pico-8 play session: hold ← + tap ❎

[t = 2 s] hold ← ~2s, tap ❎ ~4×
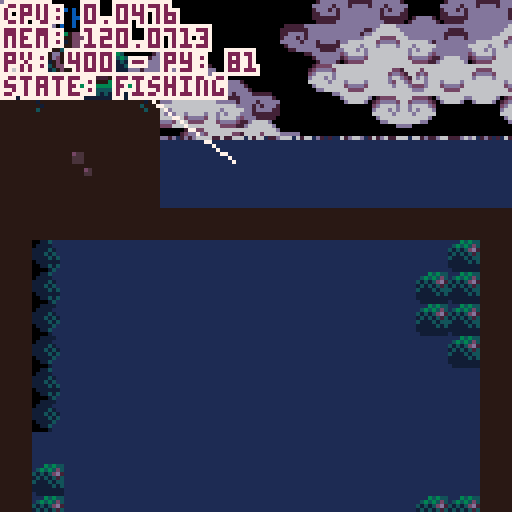
[t = 4 s] hold ← ~4s, tap ❎ ~7×
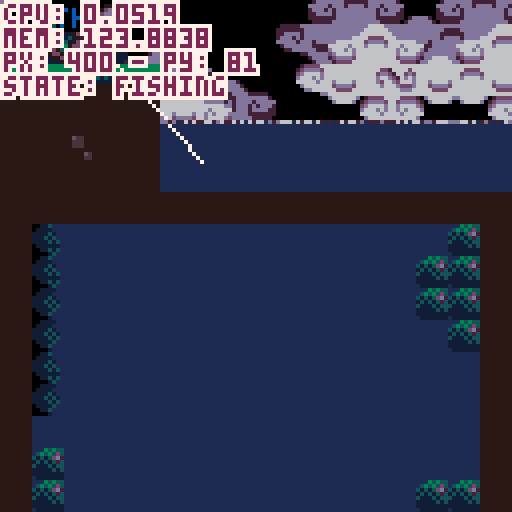
[t = 6 s] hold ← ~6s, tap ❎ ~10×
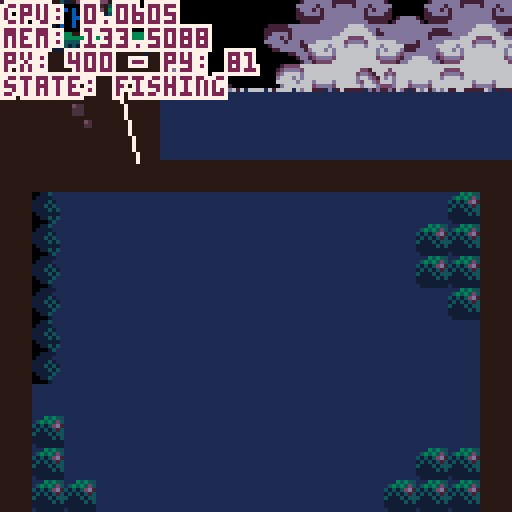

pico-8 cartridge
version 42
__lua__
--fishing game 🐱 
--by alex & kota
-------------------------------

function _init()
 --set color palette
 reset_pal()
 --shortcuts to make it easier
	--to reset pal
	p=pal
	rp=reset_pal

 --create fish arcetypes
 init_fish()
 
 --set update/draw
 _upd=update_game
 _drw=draw_game
 
 --init game
 init_game()
end


function _update()
 _upd()
 debug[1]="cpu: "..stat(1)
 debug[2]="mem: "..stat(0)
end


function _draw()
 _drw()
end


--== random helpers ==----------

--printing

--prints with a border
function bprint(text,x,y,c,bc)
 for i=x-1,x+1 do
  for j=y-1,y+1 do
   print(text,i,j,bc)
  end
 end
 print(text,x,y,c)
end

--prints with a centered border
--(set x=63 to center on screen)
function bprint_cent(str,x,y,c,bc)
 bprint(str,x-(#str*2),y,c,bc)
end


--sprites

--outlined sprite
function ospr(c, n, x, y, w, h, flip_x, flip_y)
	w = w or 1
	h = h or 1
	flip_x = flip_x or false
	flip_y = flip_y or false
	
	pal({[0]=c,c,c,c,c,c,c,c,c,c,c,c,c,c,c,c}, 0)
	
	spr(n, x-1, y, w, h, flip_x, flip_y)
	spr(n, x+1, y, w, h, flip_x, flip_y)
	spr(n, x, y-1, w, h, flip_x, flip_y)
	spr(n, x, y+1, w, h, flip_x, flip_y)

	pal(0)
	
	spr(n, x, y, w, h, flip_x, flip_y)
end

--outlined special sprite
function osspr(c, sx, sy, sw, sh, dx, dy, dw, dh)
	w = w or 1
	h = h or 1
	flip_x = flip_x or false
	flip_y = flip_y or false
	
	pal({[0]=c,c,c,c,c,c,c,c,c,c,c,c,c,c,c,c}, 0)
	
	sspr(sx,sy,sw,sh,dx-1,dy,dw,dh)
	sspr(sx,sy,sw,sh,dx,dy-1,dw,dh)
	sspr(sx,sy,sw,sh,dx+1,dy,dw,dh)
	sspr(sx,sy,sw,sh,dx,dy+1,dw,dh)
	
	pal(0)
	
	sspr(sx,sy,sw,sh,dx,dy,dw,dh)
end


--prints outlined sprites



--colors

--reset color palette
function reset_pal()
--	poke( 0x5f2e, 1 ) --endable hidden colors
-- custom_palette = {[0]=0,1,140,12,131,3,139,130,136,14,142,143,15,13,6,7}
--	custom_pallete = {[0]=0,1,140,12,131,3,139,128,136,14,133,141,13,13,6,7}
--	pal( night_palette, 1 )
end


--== debug stuff ==-------------

--debug
debug={}

show_debug=true
function print_debug()
 for i=1,10 do
  if(debug[i]!=nil) then
   bprint(debug[i],cam.x+1,cam.y+1+(i-1)*6,8,0)
  end
 end
end
-->8
--game / menu


--== game ==--------------------


function init_game()
 --freeze player
 player.state="frozen"
 
 --set pallete
 poke( 0x5f2e, 1 ) --endable hidden colors
	day_palette = {[0]=0,1,140,12,131,3,139,130,136,14,142,143,15,13,6,7}
	night_palette = {[0]=7,0,1,140,129,131,3,128,2,135,130,141,13,133,141,6}

	pal_select()
	
	--debug
	--add show debug menu item
	menuitem(1,"debug on/off",function()show_debug = not show_debug end)
end


function update_game() 
 --update/move player
 update_player()
 
 --update minigame if active
 if(do_minigame)update_minigame()
 
 --update cam
 update_cam()
 
 --update fx
 update_fx()
 
 --debug
 if(btnp(❎))start_fishing()
end


function draw_game()
 pal_select()
 
 --drawbg
 --clouds
 draw_clouds()
 
 --draw water
 draw_water(110) --water y
 
 --draw map
 map()
 --water to block map (ghetto)
 rectfill(384,256,700,700,2) 

 --draw player
 draw_player()
 
 --==fishing==--
 if do_minigame then
  draw_minigame()
 end
 
 
 --== draw foreground details
 draw_fx()
 		
 
 --draw main menu
 if(show_menu)draw_main_menu()


 --== debug stuff
 
 if(show_debug)print_debug()
 
 --fish display [debug]
 --display_fish=rnd(fishes)
-- if(btn(❎))then
--  display_fish=fishes[3]
--  draw_fish_got(display_fish)
-- else
--  display_fish=rnd(fishes)
-- end
end 


--== main menu ==---------------


show_menu=false

--displays menu overlay on top
--of game
function draw_main_menu()
 --stop drawing menu if btn
 if(btn(❎)or btn(🅾️)) then 
  show_menu=false
  player.state="walking"
 end

 print("★ this is the main menu ★",10,60,14)
 print("∧press ❎ or 🅾️ to continue∧",4,67,14)
end

function draw_background()
	sspr(32,32,32,32,0,0,128,180)
end


--==day cycle==---

function pal_select()
	if(time()>5)then 
		cls(2)
		pal(day_palette, 1 )
	else
		cls(1)
		pal(night_palette, 1 )
	end
end
-->8
--fish

--★ todo: shinies

--[[ fish structure
 name, scale, sprt (sprite #)
 , w, h (sprite width/height)
 ,shinycols
]]--

fishes={
} --arcetype table

--add fish to fishes table
function make_fish(name,sprt,w,h,scale,shinycols)
 add(fishes,
  {name=name
  ,sprt=sprt
  ,w=w,h=h
  ,scale=scale
  ,shinycols=shinycols}
 )
end

--fully populates fishes table
--◆this can be optimized for
--tokens if need be
function init_fish()
 --default scale = 2
 --1x1 fish
 make_fish("mOSS sLUG"
  ,135,1,1,2,{{6,3},{5,2},{4,1}})
 make_fish("fish 1"
  ,136,1,1,2)
 make_fish("fish 2"
  ,137,1,1,2)
 make_fish("fish 3"
  ,138,1,1,2)
 make_fish("fish 4"
  ,152,1,1,2)
 make_fish("fish 5"
  ,153,1,1,2)
 make_fish("sHRIMP"
  ,154,1,1,1)
 make_fish("jUMBO sHRIMP"
  ,154,1,1,3)
 make_fish("fish 7"
  ,155,1,1,2)
 make_fish("fish 8"
  ,136,1,1,2)
  
 --1x2 fish
 make_fish("aXOLITTLE"
  ,168,2,1,2)
 make_fish("fish 10"
  ,184,2,1,2)
  
 --2x2 fish
 make_fish("fish 11"
  ,170,2,2,2)
 make_fish("fish 12"
  ,172,2,2,2)
 make_fish("aMGLERFISH"
  ,174,2,2,2,{{6,15},{5,15},{4,15},{1,14},{7,13},{11,0},{12,15}})
 
 --xl fish
 make_fish("sWORDFISH"
  ,140,4,2,3,{{3,9},{2,8},{1,7}})
 
 
-- make_fish("rainbow trout"
--  ,184,2,1,2)
-- make_fish("betta"
--  ,22,2,1,1)
-- make_fish("bluegill"
--  ,8,1,1,1)  
-- make_fish("goldfish"
--  ,9,1,1,1)
-- make_fish("shad"
--  ,10,1,1,1)
-- make_fish("neon tetra"
--  ,24,1,1,1)
-- make_fish("shrimp"
--  ,25,1,1,1)
-- make_fish("minnow"
--  ,26,1,1,1)
-- make_fish("swordfish"
--  ,11,4,2,1)
end


--== fish display ==------------


function draw_fish_got(fish)
 --get fish h and w
 local h=fish.h*8
 local w=fish.w*8
 local scale=fish.scale
 --upd scale
 --scale=fish.scale+0.5*sin(t()/4)
 
 --set inverse draw mode + fillp
 poke(0x5f34,0x2)
 --draw border circle
 fillp(▒)
 local circ_rad=65
 circfill(cam.x+64,cam.y+64,circ_rad,1 | 0x1800)
 fillp(█)
 
 --draw fish/lines
 local y=40
 y+=5*sin(t()/2)
 draw_flourish_lines(cam.x+63,cam.y+y+14)
 
 --draw fish
	osspr(0, fish.sprt%16*8,flr(fish.sprt/16)*8
  ,w,h
  ,cam.x+63-w*scale/2,cam.y+y-h*scale/2
  ,w*scale,h*scale)

 --shiny (debug)
 set_shiny_pal(fish)
	
 sspr(fish.sprt%16*8,flr(fish.sprt/16)*8
  ,w,h
  ,cam.x+63-w*scale/2,cam.y+y-h*scale/2
  ,w*scale,h*scale)
  
 rp()
  
 bprint("holy fucking shit",cam.x+30,cam.y+90,15,1)
 bprint("a fucking fish",cam.x+35,cam.y+97,14,1)
end


--item get lines
function draw_flourish_lines(x,y)
	for i=0,16 do
		local s=sin(time() * 2.1 + i/16)
		local c=cos(time() * 2.1 + i/16)
		local ty=y-14
		local r=20
		line(x+s*r,ty+c*r,x+s*40,ty+c*40,15)
	end
end


--shiny pal
function set_shiny_pal(fish)
 if(fish.shinycols==nil)return
 scols=fish.shinycols
 for i=1,#scols do
  pal(scols[i][1],scols[i][2])
 end
end


-->8
--minigame 


--== hook / tables ==------------------

minigame_state="inactive"
--,inactive,starting,sinking,...
do_minigame=false

hook={
  x=447 --default x
 ,y=90 --default y
 ,xmin=385 ,xmax=449
 ,speed=1
 ,xspeed=2
 ,sprt=47
 ,w=1,h=2
 --states: inactive,starting,active
 ,state="inactive"
 
 --upgrade table
 --[[
  populate when upgrades are 
  purchased from shop
 ]]--
 ,upgrades={
  }
}

function draw_hook()
 local s=hook

 --if state=inactive dont draw
 if(s.state!="inactive")then
  ospr(0,s.sprt,s.x,s.y,s.w,s.h)
 end
 
 --draw fishing line
 line(s.x+5,s.y,player.x+9,player.y+10,0)
end


--== state changing ==----------


--start fishing 
function start_fishing()
 --do initial animation
  --player anim
  --move bobber
 
 --set states
 hook.state="active"
 player.state="fishing"
 minigame_state="starting"
 
 do_minigame=true
end


function update_minigame()
 --update hook
 --sink hook
 hook.y+=hook.speed
 
 --hook x movement
 if(btn(⬅️))then
  hook.x-=hook.xspeed
 end
 if(btn(➡️))then
  hook.x+=hook.xspeed
 end
 
 --clamp hook pos
 if(hook.x<384)hook.x=384
 if(hook.x>504)hook.x=504
end


fishing_bgy=128
fishing_bgy2=256
function draw_minigame()
 --draw water bg
 if(cam.y>128)then
  --cam dif
  cd1=cam.y-fishing_bgy
  cd2=cam.y-fishing_bgy2
  if(cd1>=128)then
   fishing_bgy+=2*cd1
  end
  if(cd2>=128)then
   fishing_bgy2+=2*cd2
  end
  
  --bg map tiles
	 map(48,16,384,fishing_bgy,16,16)
	 map(64,16,384,fishing_bgy2,16,16)
 end
 
 --hook
 draw_hook()
 
 --print ui
 bprint("depth: "..hook.y-70,cam.x+2,cam.y+2,3,1)
end
-->8
--player / cam


--== player table ==-------------


--main x limits for player
--[[
 these can change depending on
 special rooms / states
--]]
main_xl_limit=20
main_xr_limit=407
frame=0
walkframe=0

player={
  x=400, y=81
 ,default_y=81
 ,speed=1
 ,direct=false
 --player sprites
 ,s0=0
 --player x limits
 ,xl_limit=main_xl_limit
 ,xr_limit=main_xr_limit
 --player hitbox
 ,hbox={x1,y1,x2,y2}
 --states: walking,idle,fishing,frozen (for menus)
 ,state="walking"
 ,tail=3
 ,feetsies=18
}


--== player functions ==--------


--update player
function update_player()
 local s=player
 frame+=1
 
 --sprites for animation
	if(frame%4==0) then
		cat_tail()
		walk_spr()
	end
	
	--default state
	if(s.state=="fishing") then
	 
	else
	 if(btn(⬅️)or btn(➡️))then
	  s.state="walking"
	 else
	  s.state="idle"
	 end
	end
 
 --== movement ==--
 --if state=walking move
 if(s.state=="walking") then
 
		--sprint if 🅾️
		if(btn(🅾️))then
		 s.speed=2
		else
		 s.speed=1
		end
		
		--move player
		if(btn(⬅️))then
		 s.x-=s.speed
		 --s.state="walking"
		 s.direct=true
		else if(btn(➡️)) then
		 s.x+=s.speed
		 --s.state="walking"
		 s.direct=false
		else
			--s.state="idle"
		end
		
		--clamp pos
		if(s.x<s.xl_limit)then
		 s.x=s.xl_limit
		end
		if(s.x>s.xr_limit)then
		 s.x=s.xr_limit
		end 
		
	end

 
 --== interations ==--
 
 --update hbox
 local hb = s.hbox
 hb.x1=s.x-3
 hb.x2=s.x+18
 hb.y1=s.y-3
 hb.y2=s.y+18
 
 --press ❎ to interact
 if(btnp(❎)) then
  --interact with shit
 end
		
	end
	
	
	--debug
	debug[3]="px: "..player.x.." - py: "..player.y
 debug[4]="state: "..player.state
end


--draw player
function draw_player()
		local s=player
		cat_animation(s.x,s.y)
 
 --debug draw hbox
 if(show_debug)then
 	fillp(▒)
 	local hb=s.hbox
 	rect(hb.x1,hb.y1,hb.x2,hb.y2,8)
 	fillp()
 end
end


--== camera ==-------------------

cam={x=0,y=0}

function update_cam()
 --if minigame
 if(player.state=="fishing")then
  cam.x=384
  cam.y=hook.y-40
  camera(cam.x,cam.y)
  return
 end

 local px=player.x

 --stop camera for static rooms
 if(px>0 and px<128)then
  cam.x=0
 end
 if(px>384)then
  cam.x=384
 end
 
 --scrolling town
 if(px>128 and px<384)then
  cam.x=px-59
  if(cam.x<128)cam.x=128
  if(cam.x>256)cam.x=256
 end

 --move camera
 camera(cam.x,cam.y)
end

--cat tail sprite--
function cat_tail()
	if(player.tail < 4) then
		player.tail+=1
	else
		player.tail=2
	end
	return player.tail
end

--cat feet sprite--
function walk_spr()
	if(player.feetsies < 20) then
		player.feetsies +=2
	else
		player.feetsies=18
	end
	return player.feetsies
end

--=animation of cat=--
function cat_animation(x,y)
		local s=player
		
			if(s.state == "idle"
			or s.state == "fishing") then
					spr(s.s0,x,y,2,2,s.direct)
					if (s.direct) then
					spr(s.tail,x+14,y+7,1,1,s.direct)
					else
					spr(s.tail,x-7,y+7,1,1)
					end	

			else if (s.state == "walking") then
					spr(s.feetsies,x,y+8,2,1,s.direct)
					if(s.direct) then
					spr(s.tail,x+12,y+2,1,1,s.direct)
					sspr(0,0,14,9,x,y-1,14,9,s.direct)
					else
					spr(s.tail,x-4,y+2,1,1,s.direct)
					sspr(0,0,14,9,x+3,y-1,14,9,s.direct)
					end
			end
	end
end


-->8
--==day cycle==--------
 night_pallete = {[0]=0,1,140,12,131,3,139,128,136,14,133,141,13,13,6,7}



--== clouds ==-------------------

bgx=0
bgx2=-30
bgx3=-20
bgx4=-90

cmx=112 cmy=16 --cloud map coords

function draw_clouds()

 --draw static bg
 fillp(▒)
 circfill(cam.x+100,cam.y+155,80,10)
 circfill(cam.x+13,cam.y+155,80,10)
 fillp()

 --update bgx
 bgx-=.6
 if(bgx<-128)bgx=0
 bgx2-=.4
 if(bgx2<-128)bgx2=0
 bgx3-=.3
 if(bgx3<-128)bgx3=0
 bgx4-=.2
 if(bgx4<-128)bgx4=0
 
 --bg clouds
 --single map clouds
 
 --dark bg
 local c=10
 pal({[0]=c,c,c,c,c,c,c,c,c,c,c,c,c,c,12,12},0)
 --palt(14,1)
 --top
 map(cmx,cmy,cam.x+bgx3,cam.y-10,16,6)
 map(cmx,cmy,cam.x+bgx3+128,cam.y-10,32,6)
 --bottom
 map(cmx,cmy+6,cam.x+bgx4,cam.y+78,16,10)
 map(cmx,cmy+6,cam.x+bgx4+128,cam.y+78,32,10)
 --reset pal
 palt(14,0)
 pal(0)
 
 --main
 --top
 map(cmx,cmy,cam.x+bgx,cam.y+0,16,6)
 map(cmx,cmy,cam.x+bgx+128,cam.y+0,32,6)
 --bottom
 map(cmx,cmy+6,cam.x+bgx2,cam.y+68,16,10)
 map(cmx,cmy+6,cam.x+bgx2+128,cam.y+68,32,10)
end

--== fx/particles ==-------------

--== particle system ==--

fxs={} --fx table

--update all fx
function update_fx()
 for fx in all(fxs) do
  --age fxs
  fx.age+=1
  
  --remove timed out fxs
  if(fx.age>fx.life)del(fxs,fx)
  
  --do other udpates
  if(fx.upd!=nil)then
		 fx.upd(fx)
  end
 end
end

--draw all fx
function draw_fx()
 for fx in all(fxs) do
  --if custom draw, do it
  --otherwise color pixel fx.col
  if(fx.draw!=nil)then
   fx.draw(fx)
  else
   pset(fx.x,fx.y,fx.col)
  end
 end
end

--add fx to fx table
---x,y,life,col,upd,drw
function add_fx(x,y,life,col,upd,draw)
 local fx={
   age=0
  ,x=x, y=y
  ,life=life
  ,col=col or 15 --default col=white
  ,upd=upd or nil
  ,draw=draw or nil
 }
 add(fxs,fx)
 return fx
end


--== water ==--

--draw water
function draw_water(wl)--wl=water line
 wl=wl or 80
 rectfill(0,wl,1000,1000,2)
 
 --draws top of water at x pnt
 local xpnt=424
 draw_waterline(wl,xpnt)
 draw_waterline(wl,xpnt)
 draw_waterline(wl,xpnt)
 draw_waterline(wl,xpnt)
 draw_waterline(wl,xpnt)
end

--waterline
function draw_waterline(wl,x)
 add_fx(
   rnd(128)+x
  ,wl
  ,rnd(30)+60
  ,10
  ,function(s)
    if(s.age/s.life>.15)s.col=12
    if(s.age/s.life>.25)s.col=15
    if(s.age/s.life>.75)s.col=12
    if(s.age/s.life>.85)s.col=12
   end
  ,nil
 )
end
__gfx__
007700000077000000007700000077000000077000000000cccc77777777cccceeeeeeeeccccccccceeeeeeeeeeeeeecc66c65cccc5c5ccc8923ccccbbbbbbbb
07cb700007bc70000007cc700007cc7000007cc700000000ccc7888888887cccecb5bc5dc9ccc9ccce333333333333dccc555cccccc5cccc8923566cb452377b
07ccb7777bcc70000007cb700007cb7000007cb700000000cc788998899887ccebbbbb5dc89c98ccce336333333353dcc4c4c4ccccdddccc8822555cb452377b
07bbbbbbbbbb700000007b700007b7000007bb70000000009978899889988799eb7b7b5dc89998ccce365533333544dccc444ccc7777777777777777b452377b
77bbb7bbb7bb770000007bb70007b7000007b700000000008878888888888788e5bcb55dcc898cccce3373333b3373dcc7aaa7cc7abbbbb77bbbbba7b442277b
07bbb7bbb7bb7000000007b70007bb770007bb77000000007799999999999977e4aaa44d5cc8cc5cce337333313373dcc7baa7cc7abbbbb77bbbbba7baaaaaab
77bbbbbcbbbb7700000007bb000077bb000077bb00000000c778888888888777dddddddd45c6c54cce665666656656dcc7bbb7cc7abbbbb77bbbbba7bde7777b
007bbbbbbbb7000000000077000000770000007700000000c77777777777777cccccccccc45654cccedddddddddddddccc777ccc7abbffb77bffbba7bde7777b
0007aaaaaa7000000000777bbbbb70000000777bbbbb7000bbbbbbbbbbbbbbbbcc7777ccccc4cccccccccccddccccccc000000007abbccb77bccbba7bde9998b
007bbbbbbb7000000007cccbbbbbb7000007cccbbbbb7000bbbbbbbbbbbbbbbbc788887cc12333ccbbbbbbddddbbbbbb000000007abbbbb77bbbbba7bdd8888b
07bbabbbb70000000007bbbaaaabab700007bbbaaabb7000bbbbbbbbbbbbbbbbc789987cc12333ccbbbbbbbbbbbbbbbb000000007abbbbb77bbbbba7baaaaaab
07babbbbb7000000007b7ba7777a7ab70007bba777ab7000eeeeebbb77bbbbbb99899899c12333cc7777777777777777000000007abbbbb77bbbbba7b567777b
07bbb77bb770000007ba7b7007a707a70007ba707a7a7000dddddbb7bb7bbbbb88777788c12233cccaaccccccccccaac000000007abbbbb77bbbbba7b567777b
07ab7bc7bbc7000007a77a7007a70070007ba7007a7ab700d7d7d77bb455bbbb79999997c12233cccabccccccccccabc000000007aaaaaa77aaaaaa7b567777b
07aaaaa7aaa7000000707aa707aa7000007a7a70077ab700dddddbbb46b65bbb78888887c11222cccabccccccccccabc000000007777777777777777b557777b
00777770777000000000077700777000000777700007700077777bbb5bbb5bbbc777777cc11111cccabccccccccccabc00000000ccaaaccccccaaaccbaaaaaab
00000000ccccccccccccccccbbbbbbbbbbbbbbbbc322222222222222000000000000000000000000000000000000000000000000000000000000000000000000
00000000ccccccccccccccccbbbbbbbbbbbbbbbbc320000002000002000000000000000000000000000000000000000000000000000000000000000000000000
00000000ccccccccccccccccbbbbbbbbbbbbbbbbc320000002000002000000000000000000000000000000000000000000000000000000000000000000000000
00000000ccccccccccccccccaaaaaaaabbbbbbbbc320000002000002000000000000000000000000000000000000000000000000000000000000000000000000
00000000ccccccccccccccccaaaaaaaabbbbbbbbc320000002000002000000000000000000000000000000000000000000000000000000000000000000000000
00000000ccbccccccccccccc77777777bbbbbbbbc320000002000002000000000000000000000000000000000000000000000000000000000000000000000000
00000000cbcccccccccccccc77777777bbbbbbbbc320000002000002000000000000000000000000000000000000000000000000000000000000000000000000
00000000cccccccccccccccc77777777bbbbbbbbc322222222222222000000000000000000000000000000000000000000000000000000000000000000000000
0000000000000000000000000000000000000000c320000002000002000000000000000000000000000000000000000000000000000000000000000000000000
0000000000000000000000000000000000000000c320000002000002000000000000000000000000000000000000000000000000000000000000000000000000
0000000000000000000000000000000000000000c320000002000002000000000000000000000000000000000000000000000000000000000000000000000000
0000000000000000000000000000000000000000c320000002000002000000000000000000000000000000000000000000000000000000000000000000000000
0000000000000000000000000000000000000000c320000002000002000000000000000000000000000000000000000000000000000000000000000000000000
0000000000000000000000000000000000000000c322222222222222000000000000000000000000000000000000000000000000000000000000000000000000
0000000000000000000000000000000000000000c333333333333333000000000000000000000000000000000000000000000000000000000000000000000000
0000000000000000000000000000000000000000cccccccccccccccc000000000000000000000000000000000000000000000000000000000000000000000000
66666666666666666666666677777777a122222abaaaa7bb00000033333333333333333333000000122333330000000000000000cffffffcffffffffffffffff
666666666666666666666666777777777122132777777777000002222222222222222222222000001122222200000000000000000cffffc0fffffbbaffffbfff
55555555555555555555555577777777b122112bba7bbbbb0000222111111111111111111222000071111111000000000000000000000000ffffbccbaffbcbff
54545454545454545454545477777777a122222aaa7bbbaa00032211111111111111111111223000a7111111000000000000000000000000ffffcffcbafcfcff
4444444444444444444444447777777771222227777777770032211177777777777777771112230077777777000000000000000000000000ffffcbffcbfffcff
77777777747777777777477777777777b122222bb111111b3322117bbb7bbba7bbbba7bb771122337aaa7aaa000000000000000000000000fffffcfffcbbbcff
77777777774777777775777777777777a122222ab122222b222117a7aa7aaaa7aaaaa7aa7a7112227bbb7bbb000000000cffffc000000000ffffffffffcccfff
77777777757777777777577777777777712222277122222711117ba777777777777777777aa711117777777700000000cffffffc00000000ffffffffffffffff
0000000000000000000000007777777777777777bb7acba7007acba7baaaa7bb777777777aba70003333322100000000000000ccffffffffc000000000000000
0080800000c0c00000007a007777777777777777777acba7007acba7777777777ff7ffa77aba7000222222110000000000ccccfffffffffffccccc0000000000
0078800000acc000bbbb7abb77edd77777777777bb7acba7007acba7ba7bbbbb7cf7cfa77aba700011111117000000000cffffffffffffffffffffc000000000
0077800000aac00077777a7777ddd7777ed77777aa7acba7007acba7aa7bbbaa7cc7cca77aba70001111117a00000000fffffcffffffffffffcfffff00000000
050500000505000000007a0077ddd7777dd77777777acba7007acba777777777777777777aba70007777777700000000cfffcfcffcffffcffcfcfffc00000000
0045400000454000bbbb7abb7777777777777777bb7acba7007acba7bbbba7bb7ff7ffa77aba7000aa7aaaa700000000bcffffcffbccccbffcffffcb00000000
000400000004000077777a7777777ed777777777aa7acba7007acba7bbaaa7bb7cf7cfa77aba7000bb7bbbb700000000abccccbfffbbbbfffbccccba00000000
00040000000400000000770077777dd777777777777acba7007acba7777777777aa7aaa77aba700077777777000000000abbbbffffffffffffbbbba000000000
00000000000000000000000011445000b878a7bb7aba7ba7007acba7bbbaa7bbbbbaa7bb7aba700000777700000000000abbbbffffffffffffbbbba000000000
00000000066666600000000014444000778877777aba7777007a54a777777777777777777aba7000ab7cc7ba00000000abccccbfffbbbbfffbccccba00000000
00000000656656660000000044445400b778bbbb7aba7bbb0075cb47b67bbbbbba7bb5b47a6a70007abbbba700000000bcffffcffbccccbffcffffcb00000000
00000006665565656000000044454500454b6baa7aba7aaa0075cba4aa5b5baaaa7bbb5a7ab5700077aaaa7700000000cfffcfcffcffffcffcfcfffc00000000
00000065656656566600000044445450744477777aba7777007a6ba474777577775777747aba40007c7777a700000000fffffcffffffffffffcfffff00000000
0000006656555b656500000014444440de4ee7bb7aba7bb7005acba44bbb574bb4bba7bb7ab470007b7ba7a7000000000cffffffffffffffffffffc000000000
000005654555bca456500000114454507ddd77bb7aba7aa70074b5a4b4a4a4b5bb4aa7bb7a4a70007b7ba7a70000000000ccffffffffffffffffcc0000000000
0000065554455a454560000011114500777777777aba7777004a4a4747474747747777774ab470007b7ba7a700000000000000ccffffffffcc00000000000000
00065655444444445656600011444400000000000000000000000000000000000000000000000000000000000000000000000000000000000000000088000088
056565b5454444545565665014444000000000000000000000000000000000000000000000000000000000000000000000000000000000000000000080000008
54545bca545445455656556544445400000000000000000000000000000000000000000000000000000000000000000000000000000000000000000000000000
454545a5654444556b45645444454540000000000000000000000000000000000000000000000000000000000000000000000000000000000000000000000000
5444545555555555bca4444544445450000000000000000000000000000000000000000000000000000000000000000000000000000000000000000000000000
44444545454555454a44444414444500000000000000000000000000000000000000000000000000000000000000000000000000000000000000000000000000
44444444545454544444444411445000000000000000000000000000000000000000000000000000000000000000000000000000000000000000000080000008
04444444444444444444444011114000000000000000000000000000000000000000000000000000000000000000000000000000000000000000000088000088
000000000000000000000000000000000000000000000000000000000000000000eee00000060600000c00c0000000000000000000000000ff00000000000000
00000000000000000000000000000000000000000000000000000000000000000eedde000065600000b0000c40000000000000000000003f1000000000000000
0000000000000000000000000000000000000000000000000000000000000000ed7dd40e044440000bbb000b0445600000000000000033210000000000000000
000000000000000000000000000000000000000000000000000000000000000044de441041555406b7bbb0ba4155550600000000000322100000000000000000
000000000000000000000000000000000000000000000000000000000000000001444101cbbbb450abbbaba0fffeedf000000000003221200000000000000000
0000000000000000000000000000000000000000000000000000000000000000001110000aaa40040aaa0ab00dddd00d000000000f32121100000000000033ff
0000000000000000000000000000000000000000000000000000000000000000000e00000005000000b000ab000e000000000000f221212110000003000f2220
00000000000000000000000000000000000000000000000000000000000000000000f00000006000000c000a0000f00000000000333322222200002000322200
000000000000000000000000000000000000000000000000000000000000000000000000000000000cccbc000000f00000000003222223333311112033222100
00000000000000000000000000000000000000000000000000000000000000000000000000000000c7bbabc0000c000000003332232233333333333322211000
0000000000000000000000000000000000000000000000000000000000000000000ff000000ef0000aaa0abc00c7c000332222f7232233333333322311100000
00000000000000000000000000000000000000000000000000000000000000000ffeef0f0ff33f090b0b00bb07c7b70c00011177322223333222221122210000
0000000000000000000000000000000000000000000000000000000000000000e7eddeede722229800c0c0cbc7b7b7b000000011111122222211112011221000
00000000000000000000000000000000000000000000000000000000000000000dd777d00ddd7780000000ca07b7a70a00000000022211111120002000112000
0000000000000000000000000000000000000000000000000000000000000000000e000d000e00080c000cba00ab700000000000003220000020000300001230
00000000000000000000000000000000000000000000000000000000000000000000f0000000f00000bbbaa0000a00000000000000033f000003000000000000
00000000000000000000000000000000000000000000000000000000000000000000009000000000000000005544000000000000000000000000000000000000
000000000000000000000000000000000000000000000000000000000000000000009800090000000000005564000000000000cc000000000007700000000000
0000000000000000000000000000000000000000000000000000000000000000099980098000ccc0000005664000000000000cbba00000000070070000000000
000000000000000000000000000000000000000000000000000000000000000099f79988000c999800005556640005500000cbbba00000000700007000000000
000000000000000000000000000000000000000000000000000000000000000099779999999999870005666555505665000aaaaaaaa00000cc00065550000000
0000000000000000000000000000000000000000000000000000000000000000899998889887888705565566666566400abbddbbddba0aa0fc00654445000066
000000000000000000000000000000000000000000000000000000000000000008878777877077705665f75666646400abf7bddbbddbadda0006545444550545
000000000000000000000000000000000000000000000000000000000000000000000890089000004565775665546400ab77bddbbddbddda00654f1444444450
000000000000000000000000000000000000000000000000000000000000000000000056560000000446556656446640aaaaa77aa77a77770044511444114150
000000000000000000000000000000000000000000000000000000000000000000044444456000000004555554004664077a77aa77a707700004455411140415
00000000000000000000000000000000000000000000000000000000000000006445555554440046000044454000044000077777777000000600041111400044
0000000000000000000000000000000000000000000000000000000000000000057f9999ccc564600000046400000000000007aa700000000055411114050000
000000000000000000000000000000000000000000000000000000000000000000558888999c4850000000560000000000000077000000000000544440000000
0000000000000000000000000000000000000000000000000000000000000000654bbbbbccc40495000000046000000000000000000000000000005110000000
00000000000000000000000000000000000000000000000000000000000000000000450004500044000000000000000000000000000000000000000551000000
00000000000000000000000000000000000000000000000000000000000000000000046000600000000000000000000000000000000000000000000000000000
__map__
0000004649000000000000000000007f7f00000000000000000000000000007f7f00000000000000000000000000007f7f00000000000000000000000000000040404040404040404040404040404040404040404040404040404040404040404040404040404040404040404040404040404040404040404040404040404040
0000006555000000000000000000000000000000000000000000000000000000000000000000000000000000000000000000000000000000000000000000000040000000000000000000000000000040400000000000000000000000000000404000000000000000000000000000004040000000000000000000000000000040
000000654a490000000000000000000000000000000000000000000000000000000000000000000000000000000000000000000000000000000000000000000040000000000000000000000000000040400000000000000000000000000000404000000000000000000000000000004040000000000000000000000000000040
0000006567690000000000000000000000000000000000000000000000000000000000000000000000000000000000000000000000000000000000000000000040000000000000000000000000000040400000000000000000000000000000404000000000000000000000000000004040000000000000000000000000000040
0000464748474900000000000000000000000000000000000000000000000000000000464747490000000000000000000000000000000000000000000000000040000000000000000000000000000040400000000000000000000000000000404000000000000000000000000000004040000000000000000000000000000040
0000665757575946474900000000000000000000000000000000000000000000000000565758590000000000000000000000000000000000000000000000000040000000000000000000000000000040400000000000000000000000000000404000000000000000000000000000004040000000000000000000000000000040
0000565758576965585500000000000000000000000046490000000000000000000000566757590000000000000000000000000000000000000000000000000040000000000000000000000000000040400000000000000000000000000000404000000000000000000000000000004040000000000000000000000000000040
0000566858574a6564550000000000000000000000464748474946484900000000004647485a690000000000000000000000000000000000000000000000000040000000000000000000000000000040400000000000000000000000000000404000000000000000000000000000004040000000000000000000000000000040
000056574757644a4847490000000000000000000056575868655567690000000000565768574a4748484900000000000000000000000000000000000000000040222222222222222222222222222240400000000000000000000000000000404000000000000000000000000000004040000000000000000000000000000040
000066576857655757575900000000000000000000565747574a474848490000000056575857575757685900000000000000000000000000000000000000000040222221222222222222212222212240400000000000000000000000000000404000000000000000000000000000004040000000000000000000000000000040
0000565757576568584559000060616200000000005657585745575857596061620056575857455758575900000000000060616200000000000000000000000040212225262221222222222222222240400000000000000000000000000000404000000000000000000000000000004040000000000000000000000000000040
5250666864676564674469505270717252606250516668476744644867697071725266674857446448676900500060616270717200000000000000000000000040222235362222222122222221222240400000000000000000000000000000404000000000000000000000000000004040000000000000000000000000000040
414040414242424042414040414040404140404042404040404041424040404140424040404140404140404040404240404140404200000000000000000000004022092222220d0e220a0b22220f2240400000000000000000000000000000404000000000000000000000000000004040000000000000000000000000000040
434343434343434343435443434343434343434343435443434343434343434343434343434343434354434343434343434343434300000000000000000000004022190607221d1e221a1b220c1f2240400000000000000000000000000000404000000000000000000000000000004040000000000000000000000000000040
43434343434343434343434343434353434343434343434343434343544343434343434343434343434343435443434343435343430000000000000000000000402424242424242424241617242424404000000000000000000000000000004040000000000000000000000000000040400000000000004c0000000000000000
43435343434343434343435443434343434343434343434353434343434343434343434343434354434343434343435443434343430000000000000000000000402323232323232323232323232323404040404040404040404040404040404040404040404040404040404040404040404040405e4c5c6d5e4c000000000000
747474747474747474747474747474747474747474747474747474747474747474747474747474747474747474747474434343434343434343434343434343434343434343434343434343434343434340404040404040404040404040404040404040404040404040404040404040400000004c00000000000000000000004c
740000000000000000000000000000747400000000000000000000000000007474000000000000000000000000000074436300000000000000000000000070434300000000000000000000000000004340000000000000000000000000000040400000000000000000000000000000405e4c5c6d5e4c00000000000000005c6d
740000000000000000000000000000747400000000000000000000000000007474000000000000000000000000000074436300000000000000000000007070434370000000000000000000000000704340000000000000000000000000000040400000000000000000000000000000404f5d6d5d4e4f5e00004c0000006c5d4e
740000000000000000000000000000747400000000000000000000000000007474000000000000000000000000000074437300000000000000000000007070434300000000000000000000000070704340000000000000000000000000000040400000000000000000000000000000406e4d4d6c5d5e4d005c5d5e4c00004d6c
74000000000000000000000000000074740000000000000000000000000000747400000000000000000000000000007443730000000000000000000000007043430000000000000000000000007070434000000000000000000000000000004040000000000000000000000000000040000000004d4d0000006c4e4f5e000000
74000000000000000000000000000074740000000000000000000000000000747400000000000000000000000000007443630000000000000000000000000043430000000000000000000000007070434000000000000000000000000000004040000000000000000000000000000040000000000000000000004d4d00000000
7400000000000000000000000000007474000000000000000000000000000074740000000000000000000000000000744373000000000000000000000000004343700000000000000000000000707043400000000000000000000000000000404000000000000000000000000000004000000000000000000000000000000000
7400000000000000000000000000007474000000000000000000000000000074740000000000000000000000000000744300000000000000000000000000004343700000000000000000000000007043400000000000000000000000000000404000000000000000000000000000004000000000000000004c00000000000000
74000000000000000000000000000074740000000000000000000000000000747400000000000000000000000000007443700000000000000000000000000043437000000000000000000000000000434000000000000000000000000000004040000000000000000000000000000040000000000000005c6d5e4c4c00000000
7400000000000000000000000000007474000000000000000000000000000074740000000000000000000000000000744370000000000000000000000070704343700000000000000000000000000043400000000000000000000000000000404000000000000000000000000000004000000000005c5e5c5d6d4e4f5e000000
74000000000000000000000000000074740000000000000000000000000000747400000000000000000000000000007443707000000000000000000070707043437000000000000000000000000000434000000000000000000000000000004040000000000000000000000000000040000000005c5d6e006c5d6e4d00000000
7400000000000000000000000000007474000000000000000000000000000074740000000000000000000000000000744370700000000000000000007070704343700000000000000000000000707043400000000000000000000000000000404000000000000000000000000000004000000000004d0000004d000000000000
7400000000000000000000000000007474000000000000000000000000000074740000000000000000000000000000744370700000000000000000007070704343700000000000000000000000707043400000000000000000000000000000404000000000000000000000000000004000000000000000000000000000000000
7400000000000000000000000000007474000000000000000000000000000074740000000000000000000000000000744370700000000000000000000000704343000000000000000000000000007043400000000000000000000000000000404000000000000000000000000000004000000000000000000000000000000000
7400000000000000000000000000007474000000000000000000000000000074740000000000000000000000000000744370000000000000000000000000004343000000000000000000000000007043400000000000000000000000000000404000000000000000000000000000004000000000000000000000000000000000
7474747474747474747474747474747474747474747474747474747474747474747474747474747474747474747474744343434343434343434343434343434343434343434343434343434343434343080808080808080808080808080808080808080808080808080808080808080800000000000000000000000000000000
